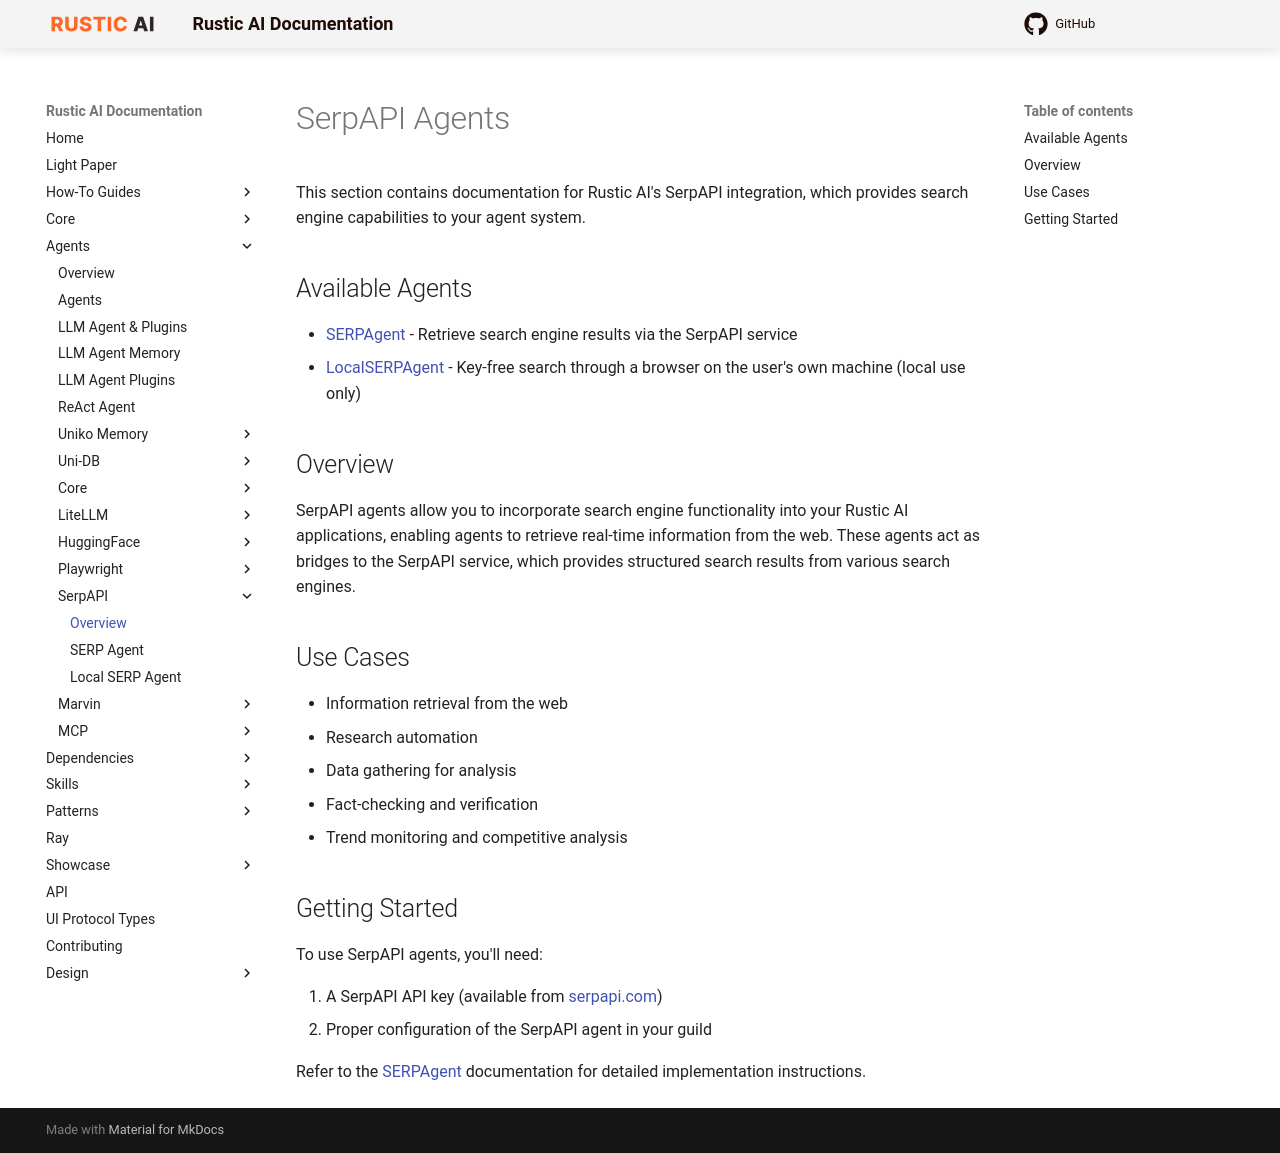

repository: rustic-ai/rustic-ai · page: agents/serpapi/index.html · generator: mkdocs

# SerpAPI Agents

This section contains documentation for Rustic AI's SerpAPI integration, which provides search engine capabilities to your agent system.

## Available Agents

- [SERPAgent](serp_agent.md) - Retrieve search engine results via the SerpAPI service
- [LocalSERPAgent](local_serp_agent.md) - Key-free search through a browser on the user's own machine (local use only)

## Overview

SerpAPI agents allow you to incorporate search engine functionality into your Rustic AI applications, enabling agents to retrieve real-time information from the web. These agents act as bridges to the SerpAPI service, which provides structured search results from various search engines.

## Use Cases

- Information retrieval from the web
- Research automation
- Data gathering for analysis
- Fact-checking and verification
- Trend monitoring and competitive analysis

## Getting Started

To use SerpAPI agents, you'll need:

1. A SerpAPI API key (available from [serpapi.com](https://serpapi.com))
2. Proper configuration of the SerpAPI agent in your guild

Refer to the [SERPAgent](serp_agent.md) documentation for detailed implementation instructions. 
